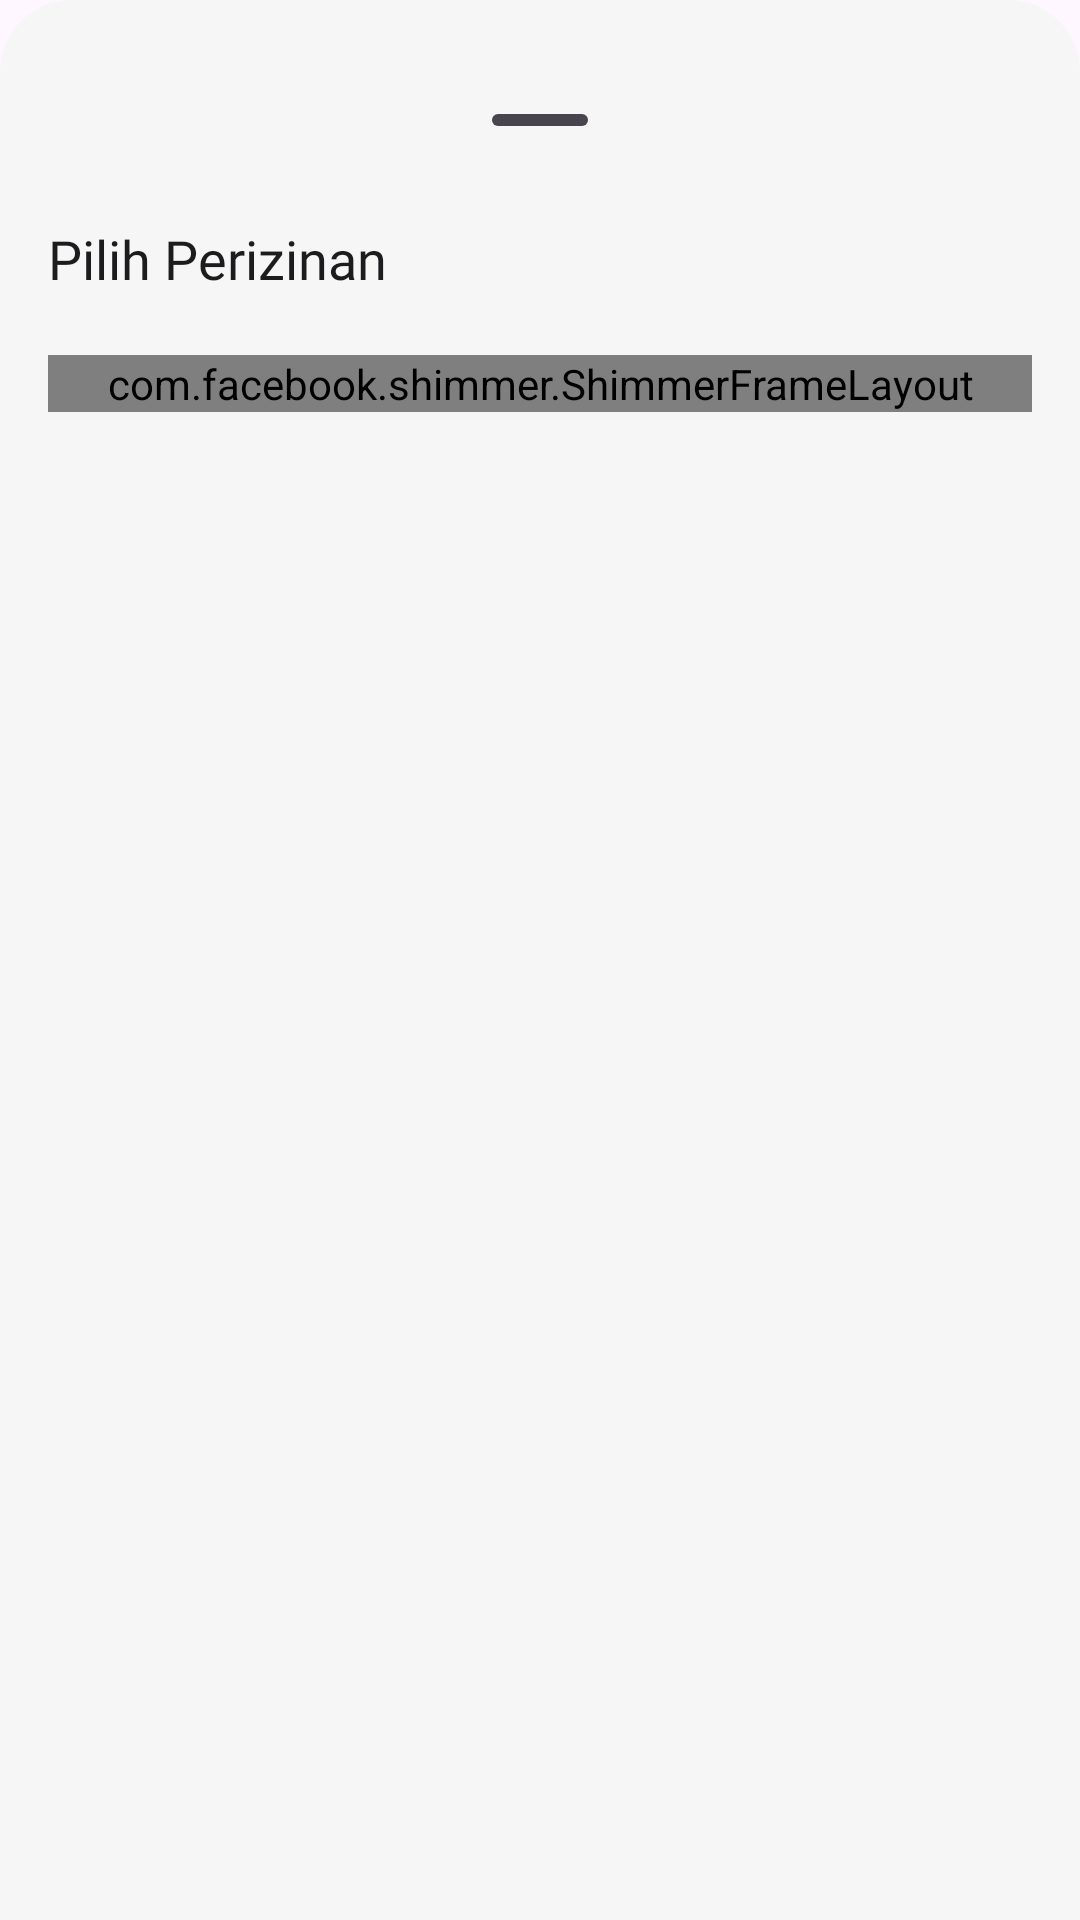

The Android layout XML behind this screen, and the referenced resources:
<!-- AndroidManifest.xml: application theme Theme.EPermoziApp -->
<!-- res/layout/jenis_perizinan_picker_layout.xml -->
<?xml version="1.0" encoding="utf-8"?>
<LinearLayout xmlns:android="http://schemas.android.com/apk/res/android"
    android:layout_width="match_parent"
    xmlns:tools="http://schemas.android.com/tools"
    android:orientation="vertical"
    android:padding="16dp"
    android:background="@drawable/bottom_sheet_bg_gray"
    android:layout_height="match_parent">
    <com.google.android.material.bottomsheet.BottomSheetDragHandleView
        android:layout_width="wrap_content"
        android:layout_marginTop="10dp"
        android:layout_gravity="center"
        android:layout_height="wrap_content"/>
    <TextView
        android:layout_width="match_parent"
        android:textSize="18sp"
        android:fontFamily="@font/satoshi_medium"
        android:layout_marginBottom="20dp"
        android:text="@string/pilih_perizinan"
        android:textColor="@color/black"
        android:layout_height="wrap_content"/>
    <include
        android:id="@+id/skeletonJenisPerizinan"
        layout="@layout/item_jenis_perizinan_skeleton"/>
    <androidx.recyclerview.widget.RecyclerView
        android:layout_width="match_parent"
        tools:listitem="@layout/item_jenis_perizinan"
        android:id="@+id/rvJenisPerizinan"
        android:layout_height="match_parent"/>

</LinearLayout>
<!-- res/layout/item_jenis_perizinan_skeleton.xml (included above) -->
<?xml version="1.0" encoding="utf-8"?>
<RelativeLayout xmlns:android="http://schemas.android.com/apk/res/android"
    android:layout_width="match_parent"
    android:id="@+id/jenis_perizinan_skeleton"
    xmlns:app="http://schemas.android.com/apk/res-auto"
    android:layout_height="wrap_content">

    <com.facebook.shimmer.ShimmerFrameLayout
        android:layout_width="match_parent"
        android:layout_height="wrap_content">
        <LinearLayout
            android:layout_width="match_parent"
            android:layout_height="wrap_content"
            android:orientation="vertical">

            <androidx.cardview.widget.CardView
                android:layout_width="match_parent"
                android:background="?attr/selectableItemBackground"
                android:layout_marginBottom="18dp"
                app:cardBackgroundColor="@color/gray_eb"
                app:cardCornerRadius="16dp"
                app:cardElevation="0dp"
                app:contentPadding="16dp"
                android:layout_height="wrap_content">

            <RelativeLayout
                android:layout_width="match_parent"
                android:layout_height="wrap_content">
                <TextView
                    android:layout_width="match_parent"
                    android:layout_centerVertical="true"
                    android:fontFamily="@font/satoshi_medium"
                    android:textSize="14sp"
                    android:text=""
                    android:textColor="@color/black"
                    android:layout_height="wrap_content"/>

            </RelativeLayout>
            </androidx.cardview.widget.CardView>
            <androidx.cardview.widget.CardView
                android:layout_width="match_parent"
                android:background="?attr/selectableItemBackground"
                android:layout_marginBottom="18dp"
                app:cardBackgroundColor="@color/gray_eb"
                app:cardCornerRadius="16dp"
                app:cardElevation="0dp"
                app:contentPadding="16dp"
                android:layout_height="wrap_content">

                <RelativeLayout
                    android:layout_width="match_parent"
                    android:layout_height="wrap_content">
                    <TextView
                        android:layout_width="match_parent"
                        android:layout_centerVertical="true"
                        android:fontFamily="@font/satoshi_medium"
                        android:textSize="14sp"
                        android:text=""
                        android:textColor="@color/black"
                        android:layout_height="wrap_content"/>

                </RelativeLayout>
            </androidx.cardview.widget.CardView>
            <androidx.cardview.widget.CardView
                android:layout_width="match_parent"
                android:background="?attr/selectableItemBackground"
                android:layout_marginBottom="18dp"
                app:cardBackgroundColor="@color/gray_eb"
                app:cardCornerRadius="16dp"
                app:cardElevation="0dp"
                app:contentPadding="16dp"
                android:layout_height="wrap_content">

                <RelativeLayout
                    android:layout_width="match_parent"
                    android:layout_height="wrap_content">
                    <TextView
                        android:layout_width="match_parent"
                        android:layout_centerVertical="true"
                        android:fontFamily="@font/satoshi_medium"
                        android:textSize="14sp"
                        android:text=""
                        android:textColor="@color/black"
                        android:layout_height="wrap_content"/>

                </RelativeLayout>
            </androidx.cardview.widget.CardView>
            <androidx.cardview.widget.CardView
                android:layout_width="match_parent"
                android:background="?attr/selectableItemBackground"
                android:layout_marginBottom="18dp"
                app:cardBackgroundColor="@color/gray_eb"
                app:cardCornerRadius="16dp"
                app:cardElevation="0dp"
                app:contentPadding="16dp"
                android:layout_height="wrap_content">

                <RelativeLayout
                    android:layout_width="match_parent"
                    android:layout_height="wrap_content">
                    <TextView
                        android:layout_width="match_parent"
                        android:layout_centerVertical="true"
                        android:fontFamily="@font/satoshi_medium"
                        android:textSize="14sp"
                        android:text=""
                        android:textColor="@color/black"
                        android:layout_height="wrap_content"/>

                </RelativeLayout>
            </androidx.cardview.widget.CardView>




        </LinearLayout>
    </com.facebook.shimmer.ShimmerFrameLayout>






</RelativeLayout>
<!-- res/layout/item_jenis_perizinan.xml (included above) -->
<?xml version="1.0" encoding="utf-8"?>
<androidx.cardview.widget.CardView xmlns:android="http://schemas.android.com/apk/res/android"
    android:layout_width="match_parent"
    xmlns:app="http://schemas.android.com/apk/res-auto"
    android:background="?attr/selectableItemBackground"
    android:layout_marginBottom="18dp"
    app:cardCornerRadius="16dp"
    app:cardElevation="0dp"
    app:contentPadding="16dp"
    android:layout_height="wrap_content">

    <RelativeLayout
        android:layout_width="match_parent"
        android:layout_height="wrap_content">
        <TextView
            android:id="@+id/tvJenisPerizinan"
            android:layout_width="match_parent"
            android:text="jenis perizinan"
            android:layout_centerVertical="true"
            android:layout_toLeftOf="@id/icArrow"
            android:fontFamily="@font/satoshi_medium"
            android:textSize="14sp"
            android:textColor="@color/black"
            android:layout_height="wrap_content"/>

        <ImageView
            android:id="@+id/icArrow"
            android:layout_marginLeft="20dp"
            android:layout_centerVertical="true"
            android:layout_width="24dp"
            android:layout_height="24dp"
            android:tint="@color/black_80"
            android:layout_alignParentEnd="true"
            android:src="@drawable/ic_right_arrow"/>
    </RelativeLayout>




</androidx.cardview.widget.CardView>
<!-- resources referenced by this layout -->
<resources>
  <color name="black">#1C1C1E</color>
  <color name="black_80">#6B7280</color>
  <color name="gray_eb">#EBEBEB</color>
  <!-- drawable bottom_sheet_bg_gray (drawable) -->
  <?xml version="1.0" encoding="utf-8"?>
  <shape xmlns:android="http://schemas.android.com/apk/res/android"
      android:shape="rectangle">
      <solid android:color="@color/bg"/>
      <corners
          android:topLeftRadius="24dp"
          android:topRightRadius="24dp"/>
  
  </shape>
  <!-- drawable ic_right_arrow: png bitmap (drawable, 291 bytes) -->
  <string name="pilih_perizinan">Pilih Perizinan</string>
  <style name="Theme.EPermoziApp" parent="Base.Theme.EPermoziApp" />
  <color name="bg">#F6F6F6</color>
  <style name="Base.Theme.EPermoziApp" parent="Theme.Material3.Light.NoActionBar">
           <item name="colorPrimary">@color/main</item>
      </style>
  <color name="main">#0d6efd</color>
</resources>
